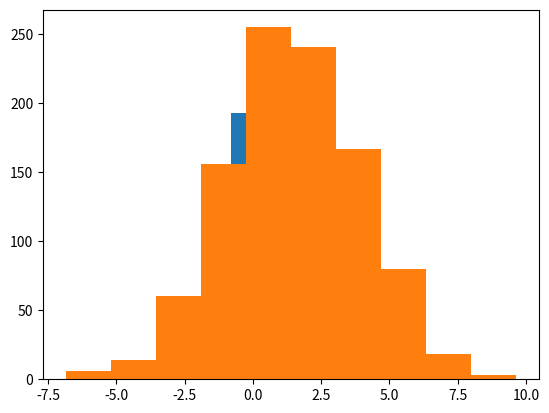

The matplotlib source for this figure:
# -*- coding: utf-8 -*-
"""
Created on Fri Aug 25 13:57:49 2017

[redacted]
"""

import numpy as np
import matplotlib.pyplot as plt

#standard normal distribution
randnum=np.random.randn(1000)
plt.hist(randnum)

#normal distribution

randnum2=2.5*np.random.randn(1000)+1.5
plt.hist(randnum2)
